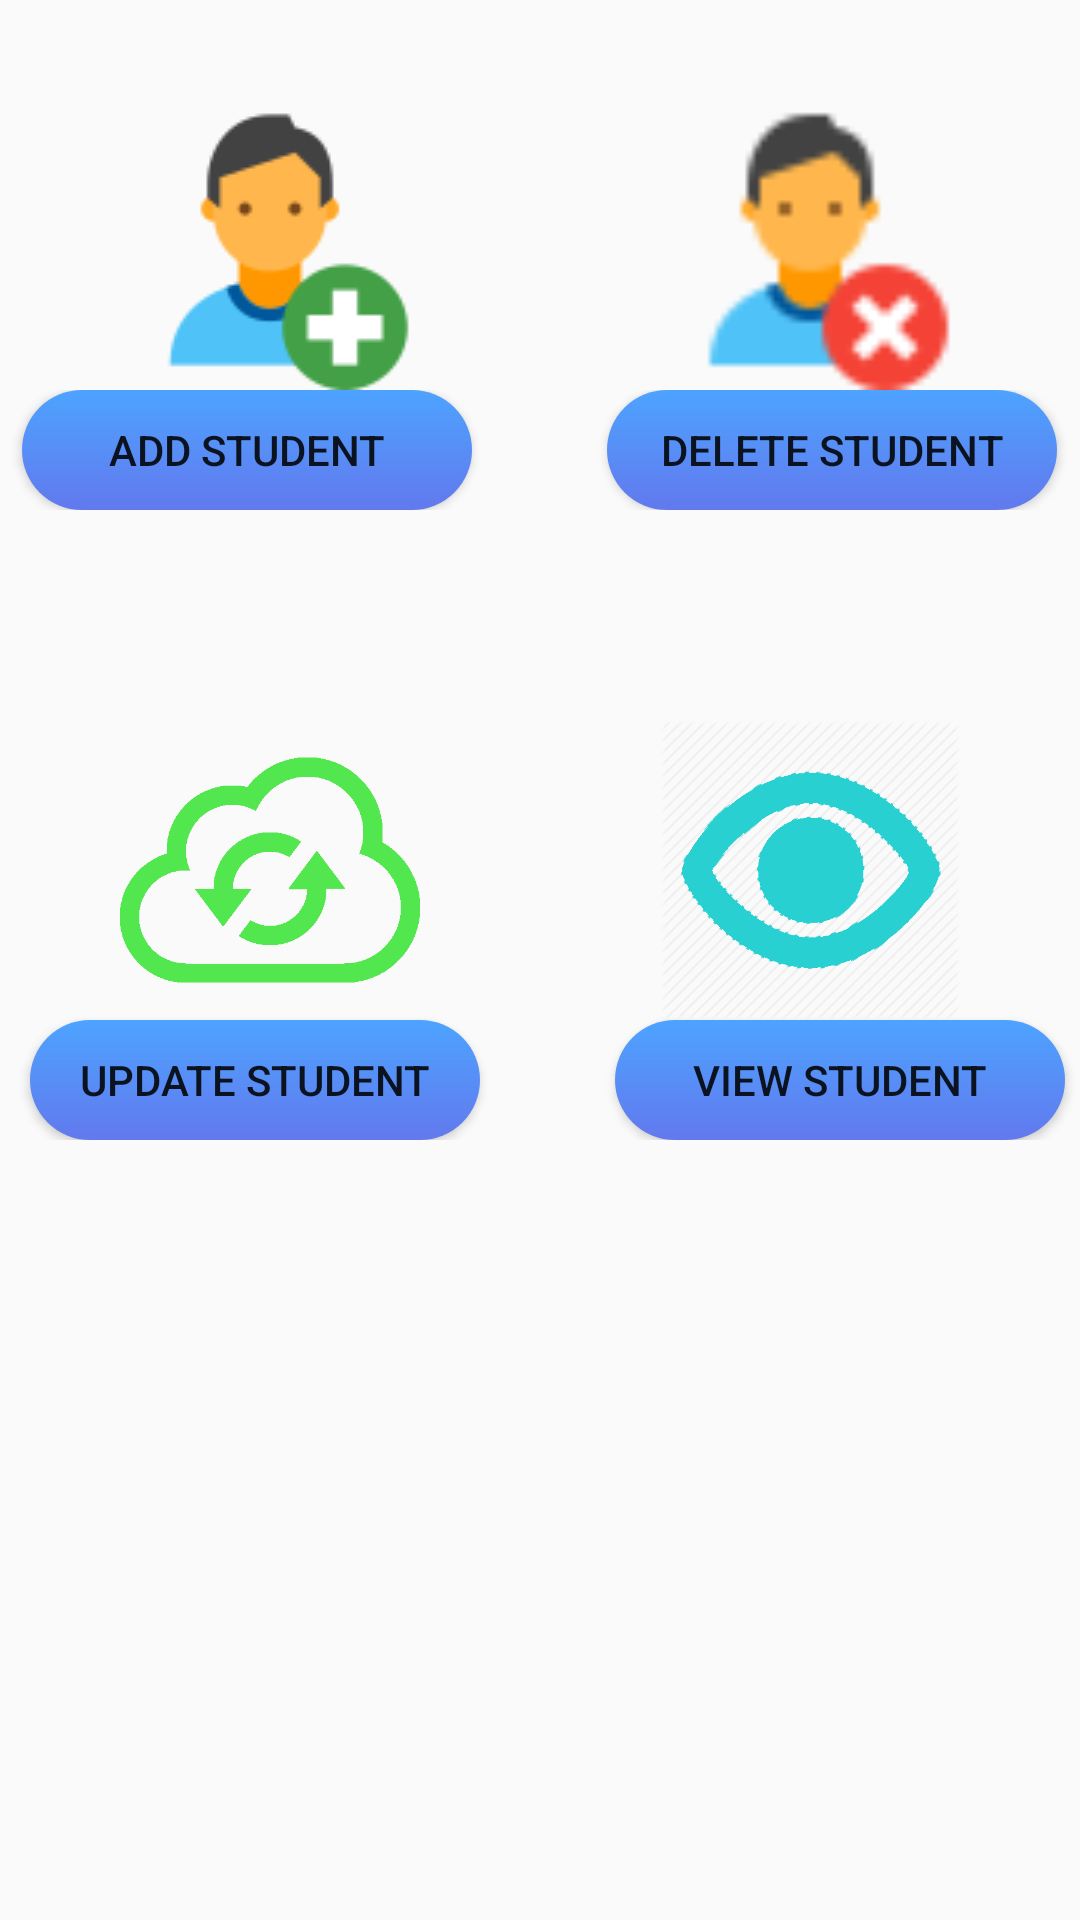

The Android layout XML behind this screen, and the referenced resources:
<!-- AndroidManifest.xml: application theme AppTheme -->
<!-- res/layout/activity_student_management.xml -->
<?xml version="1.0" encoding="utf-8"?>
<RelativeLayout xmlns:android="http://schemas.android.com/apk/res/android"
    xmlns:app="http://schemas.android.com/apk/res-auto"
    xmlns:tools="http://schemas.android.com/tools"
    android:layout_width="match_parent"
    android:layout_height="match_parent"
    android:orientation="vertical"
    android:weightSum="2"
    tools:context="com.pragyatitsolutions.SchoolManagement.TeacherManagement">

    <LinearLayout
        android:layout_width="match_parent"
        android:layout_height="wrap_content"
        android:layout_marginTop="30dp"
        android:layout_weight="1"
        android:gravity="center"
        android:orientation="horizontal"
        android:weightSum="2">

        <ImageView
            android:layout_width="60dp"
            android:layout_height="100dp"
            android:layout_gravity="center"
            android:layout_weight="1"
            android:src="@drawable/addstudent" />

        <ImageView
            android:layout_gravity="center"
            android:layout_width="60dp"
            android:layout_height="100dp"
            android:layout_weight="1"
            android:src="@drawable/deletestudent" />
    </LinearLayout>
    <LinearLayout
        android:layout_width="match_parent"
        android:layout_height="wrap_content"
        android:layout_weight="1"
        android:gravity="center"
        android:layout_marginTop="130dp"
        android:weightSum="2">

        <Button
            android:id="@+id/StudentAdd"
            android:background="@drawable/rounded_buttons"
            android:layout_width="150dp"
            android:layout_height="40dp"
            android:text="Add Student" />

        <Button
            android:id="@+id/DeleteStudent"
            android:layout_marginLeft="45dp"

            android:layout_width="150dp"
            android:layout_height="40dp"

            android:background="@drawable/rounded_buttons"

            android:text="Delete Student" />

    </LinearLayout>

    <LinearLayout
        android:layout_width="match_parent"
        android:layout_height="wrap_content"
        android:layout_marginTop="240dp"
        android:layout_weight="1"
        android:gravity="center"
        android:orientation="horizontal"
        android:weightSum="2">

        <ImageView
            android:layout_width="60dp"
            android:layout_height="100dp"
            android:layout_weight="1"
            android:src="@drawable/updateicon" />

        <ImageView
            android:layout_width="60dp"
            android:layout_height="100dp"
            android:layout_weight="1"
            android:src="@drawable/viewicon" />
    </LinearLayout>


    <LinearLayout
        android:layout_width="match_parent"
        android:layout_height="wrap_content"
        android:layout_marginTop="300dp"
        android:orientation="horizontal">

        <Button
            android:id="@+id/UpdateStudent"
            android:layout_width="150dp"
            android:layout_height="40dp"
            android:layout_marginLeft="10dp"
            android:background="@drawable/rounded_buttons"
            android:layout_marginTop="40dp"
            android:text="Update Student" />


        <Button
            android:id="@+id/ViewStudent"
            android:layout_marginLeft="45dp"

            android:layout_width="150dp"
            android:layout_height="40dp"
            android:background="@drawable/rounded_buttons"
            android:layout_marginTop="40dp"
            android:text="View Student" />

    </LinearLayout>
</RelativeLayout>
<!-- resources referenced by this layout -->
<resources>
  <!-- drawable addstudent: png bitmap (drawable, 3585 bytes) -->
  <!-- drawable deletestudent: png bitmap (drawable, 1744 bytes) -->
  <!-- drawable rounded_buttons (drawable) -->
  <?xml version="1.0" encoding="utf-8"?>
  <shape xmlns:android="http://schemas.android.com/apk/res/android"
      android:shape="rectangle">
  
      <gradient
          android:angle="90"
          android:endColor="#4DA3FF"
          android:startColor="#6279EE" />
  
      <corners android:radius="22dp" />
  
  </shape>
  <!-- drawable updateicon: png bitmap (drawable, 19465 bytes) -->
  <!-- drawable viewicon: png bitmap (drawable, 30883 bytes) -->
  <style name="AppTheme" parent="Theme.AppCompat.Light.DarkActionBar">
          
          <item name="colorPrimary">@color/colorPrimary</item>
          <item name="colorPrimaryDark">@color/colorPrimaryDark</item>
          <item name="colorAccent">@color/colorAccent</item>
      </style>
  <color name="colorPrimary">#008577</color>
  <color name="colorPrimaryDark">#00574B</color>
  <color name="colorAccent">#D81B60</color>
</resources>
